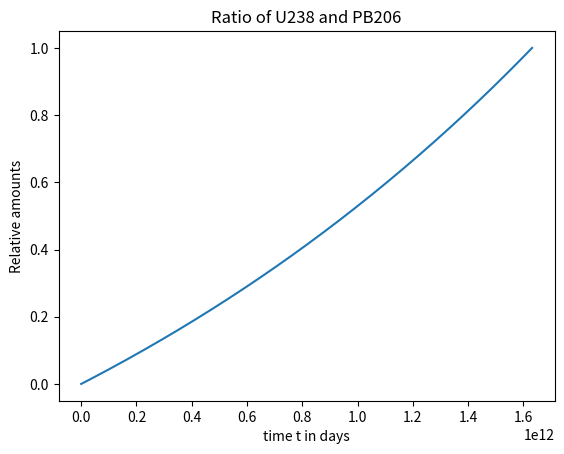
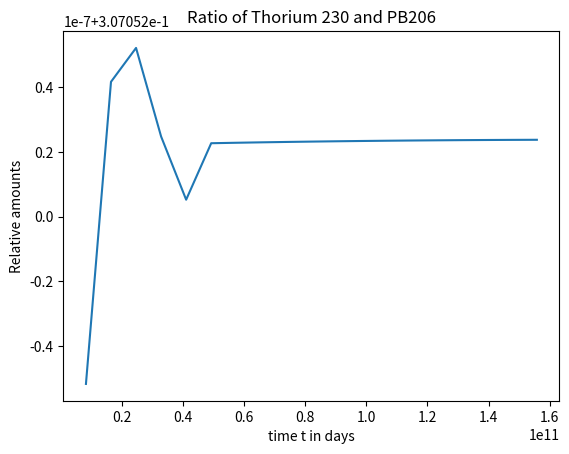

Generate these figures, in order, with matplotlib:
import numpy as np
from scipy.integrate import solve_ivp
import matplotlib.pyplot as plt

def tc (halflife):
    #this stands for tau converter
    return np.log(2)/halflife

#writing out tau as defined in the pdf
#I'm going to choose units of day because it's kind of in the middle and I know how to convert days to other units pretty easily
tau = np.asarray([[-tc(1.631937E12),0,0,0,0,0,0,0,0,0,0,0,0,0,0],
                 [tc(1.631937E12),-tc(24.1),0,0,0,0,0,0,0,0,0,0,0,0,0],
                 [0,tc(24.1),-tc(0.279166667),0,0,0,0,0,0,0,0,0,0,0,0],
                 [0,0,tc(0.279166667),-tc(89668875),0,0,0,0,0,0,0,0,0,0,0],
                 [0,0,0,tc(89668875),-tc(27532545),0,0,0,0,0,0,0,0,0,0],
                 [0,0,0,0,tc(27532545),-tc(584400),0,0,0,0,0,0,0,0,0],
                 [0,0,0,0,0,tc(584400),-tc(3.8235),0,0,0,0,0,0,0,0],
                 [0,0,0,0,0,0,tc(3.8235),-tc(3.1/1440),0,0,0,0,0,0,0],
                 [0,0,0,0,0,0,0,tc(3.1/1440),-tc(26.8/1440),0,0,0,0,0,0],
                 [0,0,0,0,0,0,0,0,tc(26.8/1440), -tc(19.9/1440),0,0,0,0,0],
                 [0,0,0,0,0,0,0,0,0,tc(19.9/1440),-tc(1.90162037E-9),0,0,0,0],
                 [0,0,0,0,0,0,0,0,0,0,tc(1.90162037E-9),-tc(8145.075),0,0,0],
                 [0,0,0,0,0,0,0,0,0,0,0,tc(8145.075),-tc(1831728.75),0,0],
                 [0,0,0,0,0,0,0,0,0,0,0,0,tc(1831728.75),-tc(138.376),0],
                 [0,0,0,0,0,0,0,0,0,0,0,0,0,tc(138.376),0]])

y0 = [1,0,0,0,0,0,0,0,0,0,0,0,0,0,0] #initial state
# #I'll write out the true ODE solution for comparison
# s = np.linalg.eigvals(tau)
# tau_inv_y0 = np.linalg.inv(tau)@y0 #we only have to do this matrix multiplication once
# def trueYFunc (t):
#     return tau@np.diag(np.exp(t*s))@tau_inv_y0

def ODE_rhs(t,y):
    return tau@y

# def average_error (data, true_data): #for error comparison
#     return np.sqrt(1/data.shape[0]*np.sum((true_data-data)**2, axis=1))

t0 = 0.
t1 = 1.631937E12
npoints = 200
stepsize = (t1-t0)/npoints
solved = solve_ivp(ODE_rhs, (t0,t1), y0, method = "Radau",t_eval = np.linspace(t0,t1,npoints))
yvals = solved.y
tvals = solved.t

print(yvals.T[-1])

# yvalsTrue = np.empty([npoints,15])
# for i in range(yvalsTrue.shape[0]):
#     yvalsTrue[i] = trueYFunc(tvals[i])

#now compute the error
# error = average_error(yvals, yvalsTrue.T)

# for i in range(15):
#     print("error"+str(i)+": "+str(error[i]))
    
plt.figure(1)
plt.plot(tvals, yvals[-1]/yvals[0])
plt.title("Ratio of U238 and PB206")
plt.ylabel("Relative amounts")
plt.xlabel("time t in days")
plt.savefig("Q2B1.pdf")


#plotting the ratio of Thorium 230 to U234. It's giving an error because the first value of yvals[3] is 0, so I'll just not plot that.
plt.figure(2)
plt.plot(tvals[1:20], yvals[4][1:20]/yvals[3][1:20])
plt.title("Ratio of Thorium 230 and PB206")
plt.ylabel("Relative amounts")
plt.xlabel("time t in days")
plt.savefig("Q2B2.pdf")